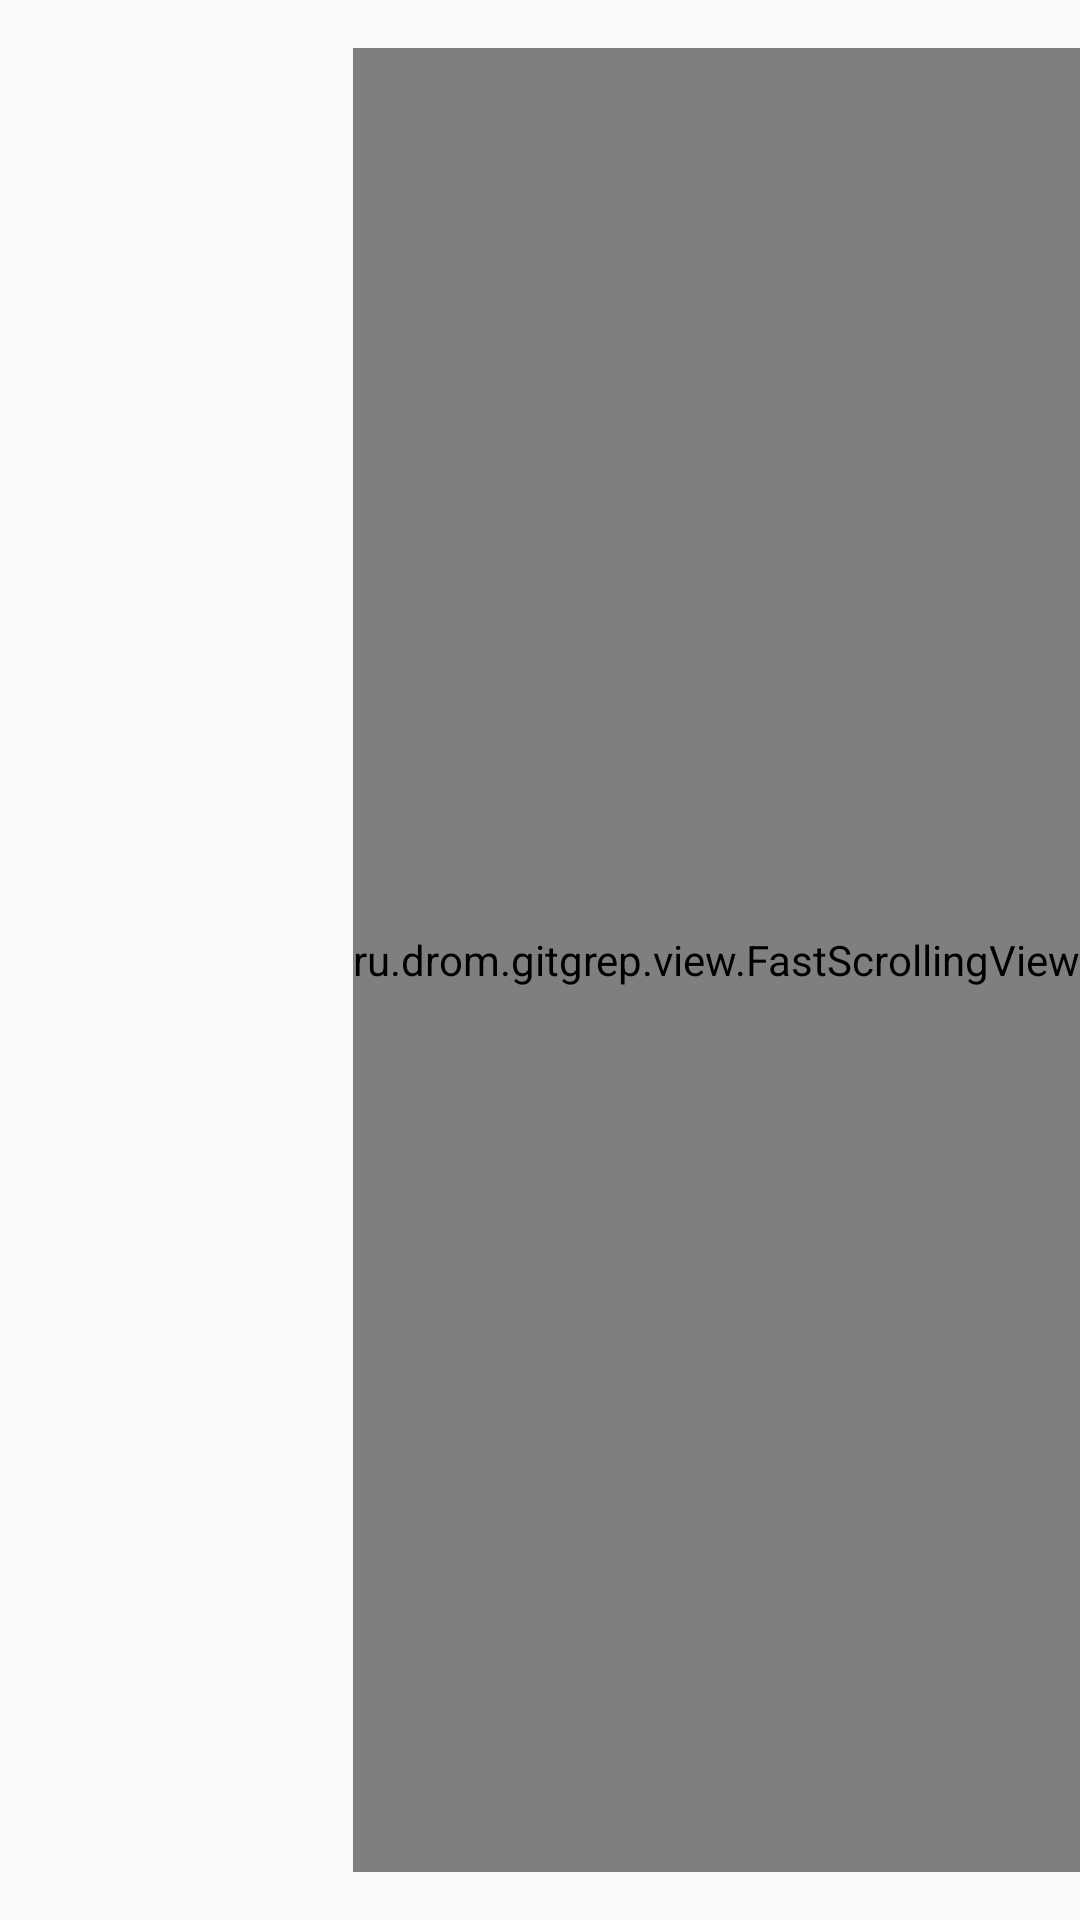

Write the Android layout XML for this screen, with the resource values it uses.
<!-- AndroidManifest.xml: application theme AppTheme -->
<!-- res/layout/act_main.xml -->
<?xml version="1.0" encoding="utf-8"?>
<android.support.design.widget.CoordinatorLayout
    android:id="@+id/act_main_content"
    xmlns:android="http://schemas.android.com/apk/res/android"
    xmlns:app="http://schemas.android.com/apk/res-auto"
    xmlns:tools="http://schemas.android.com/tools"
    android:layout_width="match_parent"
    android:layout_height="match_parent"
    tools:context="ru.drom.gitgrep.MainActivity"
    tools:ignore="RtlHardcoded">

    <android.support.v7.widget.RecyclerView
        android:id="@+id/act_main_list"
        android:layout_width="match_parent"
        android:layout_height="match_parent"
        android:scrollbars="none"
        tools:listitem="@layout/item_search_result"
        />

    <ru.drom.gitgrep.view.FastScrollingView
        android:id="@+id/act_main_quick_scroll"
        android:layout_gravity="right"
        android:layout_width="wrap_content"
        android:layout_height="match_parent"
        android:layout_marginBottom="16dp"
        android:layout_marginTop="16dp"
        android:clickable="false"
        />

</android.support.design.widget.CoordinatorLayout>
<!-- res/layout/item_search_result.xml (included above) -->
<?xml version="1.0" encoding="utf-8"?>
<RelativeLayout
    xmlns:android="http://schemas.android.com/apk/res/android"
    xmlns:tools="http://schemas.android.com/tools"
    android:layout_width="fill_parent"
    android:layout_height="82sp"
    android:padding="6dip"
    tools:ignore="RtlHardcoded"
    >

    <ImageView
        android:id="@android:id/icon"
        android:layout_width="@dimen/bitmapSize"
        android:layout_height="@dimen/bitmapSize"
        android:scaleType="matrix"
        android:layout_alignParentTop="true"
        android:layout_alignParentBottom="true"
        android:layout_marginRight="6dip"
        android:contentDescription="@string/authors_avatar"
        tools:src="@mipmap/ic_launcher"
        />

    <TextView
        android:id="@android:id/text1"
        android:textColor="@android:color/black"
        android:ellipsize="none"
        android:lines="1"
        android:paddingLeft="2dp"
        android:paddingRight="2dp"
        android:paddingBottom="2dp"
        android:paddingTop="14dp"
        android:textSize="16sp"
        android:layout_width="fill_parent"
        android:layout_height="wrap_content"
        android:layout_toRightOf="@android:id/icon"
        android:layout_alignParentRight="true"
        android:layout_alignParentTop="true"
        android:layout_alignWithParentIfMissing="true"
        android:gravity="left"
        tools:text="@string/lorem"
        />

    <TextView
        android:id="@android:id/text2"
        android:layout_width="fill_parent"
        android:layout_height="match_parent"
        android:paddingLeft="2dp"
        android:paddingRight="2dp"
        android:layout_toRightOf="@android:id/icon"
        android:layout_alignParentBottom="true"
        android:layout_alignParentRight="true"
        android:layout_below="@android:id/text1"
        android:maxLines="2"
        android:textSize="12sp"
        android:lineSpacingMultiplier="0.8"
        android:breakStrategy="high_quality"
        android:hyphenationFrequency="full"
        android:ellipsize="end"
        android:gravity="left|top"
        tools:text="@string/lorem"
        tools:ignore="UnusedAttribute" />
</RelativeLayout>
<!-- resources referenced by this layout -->
<resources>
  <dimen name="bitmapSize">64dp</dimen>
  <string name="authors_avatar">Аватар владельца репозитория</string>
  <string name="lorem">Lorem ipsum dolor sit amet, consectetur adipiscing elit, sed do eiusmod tempor incididunt ut labore et dolore magna aliqua. Ut enim ad minim veniam, quis nostrud exercitation ullamco laboris nisi ut aliquip ex ea commodo consequat. Duis aute irure dolor in reprehenderit in voluptate velit esse cillum dolore eu fugiat nulla pariatur. Excepteur sint occaecat cupidatat non proident, sunt in culpa qui officia deserunt mollit anim id est laborum.</string>
  <style name="AppTheme" parent="android:Theme.Material.Light.DarkActionBar">
          <item name="android:colorAccent">@color/colorAccent</item>
          <item name="android:colorPrimary">@color/colorPrimary</item>
          <item name="android:colorPrimaryDark">@color/colorPrimaryDark</item>
      </style>
  <color name="colorAccent">#FF4081</color>
  <color name="colorPrimary">#3F51B5</color>
  <color name="colorPrimaryDark">#303F9F</color>
</resources>
